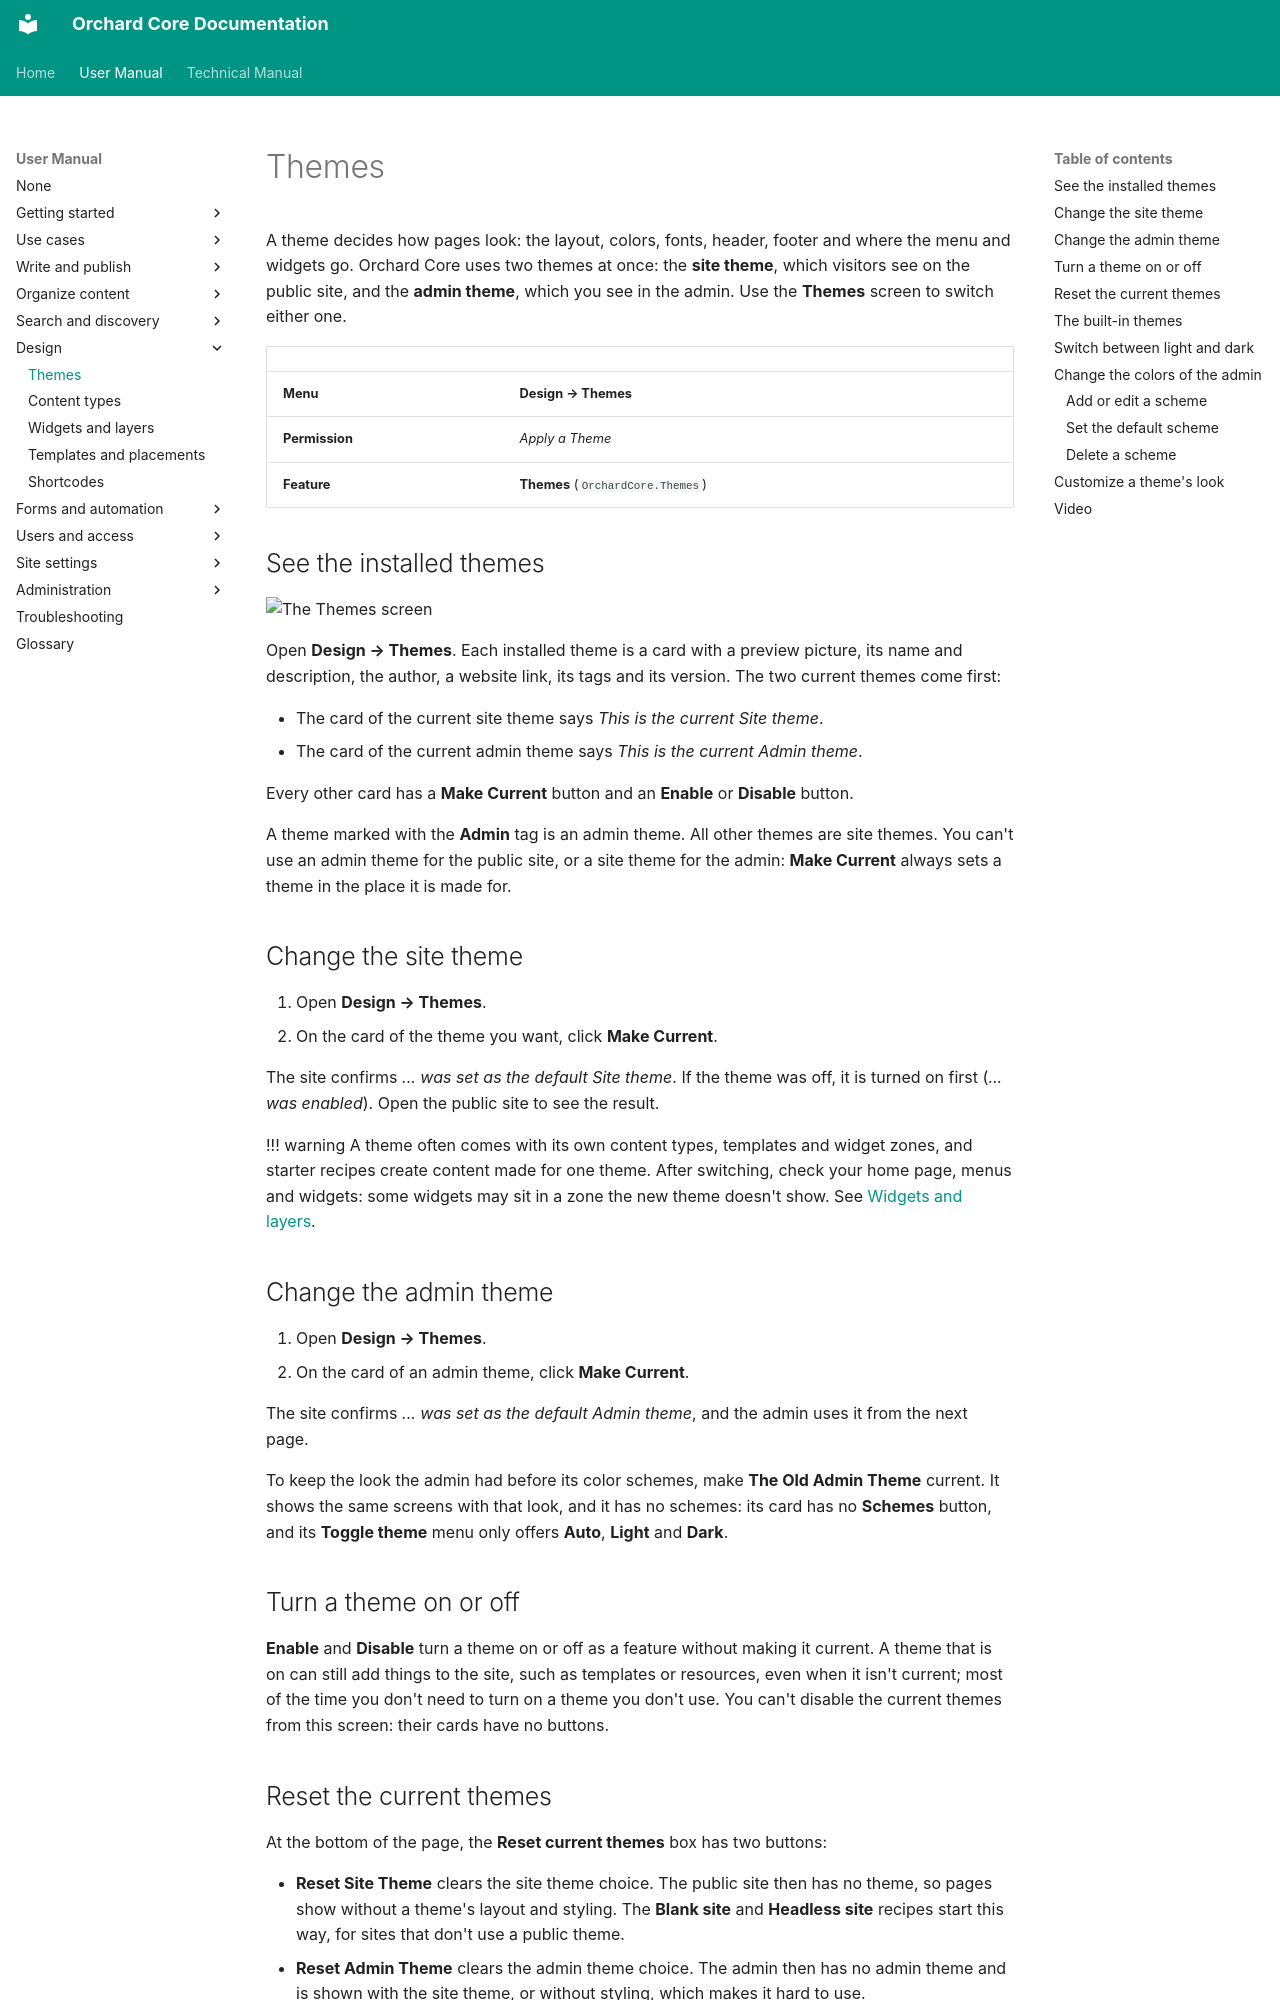

repository: OrchardCMS/OrchardCore · page: user-manual/design/themes/index.html · generator: mkdocs

---
title: Themes
description: Choose the theme of the public site and of the admin, turn themes on and off, and learn what each built-in theme is for.
technical_manual:
  - reference/modules/Themes/README.md
  - reference/themes/admin-theme.md
---

# Themes

A theme decides how pages look: the layout, colors, fonts, header, footer and where the menu and widgets go. Orchard Core uses two themes at once: the **site theme**, which visitors see on the public site, and the **admin theme**, which you see in the admin. Use the **Themes** screen to switch either one.

| | |
| --- | --- |
| **Menu** | **Design → Themes** |
| **Permission** | *Apply a Theme* |
| **Feature** | **Themes** (`OrchardCore.Themes`) |

## See the installed themes

![The Themes screen](images/themes.webp)

Open **Design → Themes**. Each installed theme is a card with a preview picture, its name and description, the author, a website link, its tags and its version. The two current themes come first:

- The card of the current site theme says *This is the current Site theme*.
- The card of the current admin theme says *This is the current Admin theme*.

Every other card has a **Make Current** button and an **Enable** or **Disable** button.

A theme marked with the **Admin** tag is an admin theme. All other themes are site themes. You can't use an admin theme for the public site, or a site theme for the admin: **Make Current** always sets a theme in the place it is made for.

## Change the site theme

1. Open **Design → Themes**.
2. On the card of the theme you want, click **Make Current**.

The site confirms *... was set as the default Site theme*. If the theme was off, it is turned on first (*... was enabled*). Open the public site to see the result.

!!! warning
    A theme often comes with its own content types, templates and widget zones, and starter recipes create content made for one theme. After switching, check your home page, menus and widgets: some widgets may sit in a zone the new theme doesn't show. See [Widgets and layers](widgets-and-layers.md).

## Change the admin theme

1. Open **Design → Themes**.
2. On the card of an admin theme, click **Make Current**.

The site confirms *... was set as the default Admin theme*, and the admin uses it from the next page.

To keep the look the admin had before its color schemes, make **The Old Admin Theme** current. It shows the same screens with that look, and it has no schemes: its card has no **Schemes** button, and its **Toggle theme** menu only offers **Auto**, **Light** and **Dark**.

## Turn a theme on or off

**Enable** and **Disable** turn a theme on or off as a feature without making it current. A theme that is on can still add things to the site, such as templates or resources, even when it isn't current; most of the time you don't need to turn on a theme you don't use. You can't disable the current themes from this screen: their cards have no buttons.
